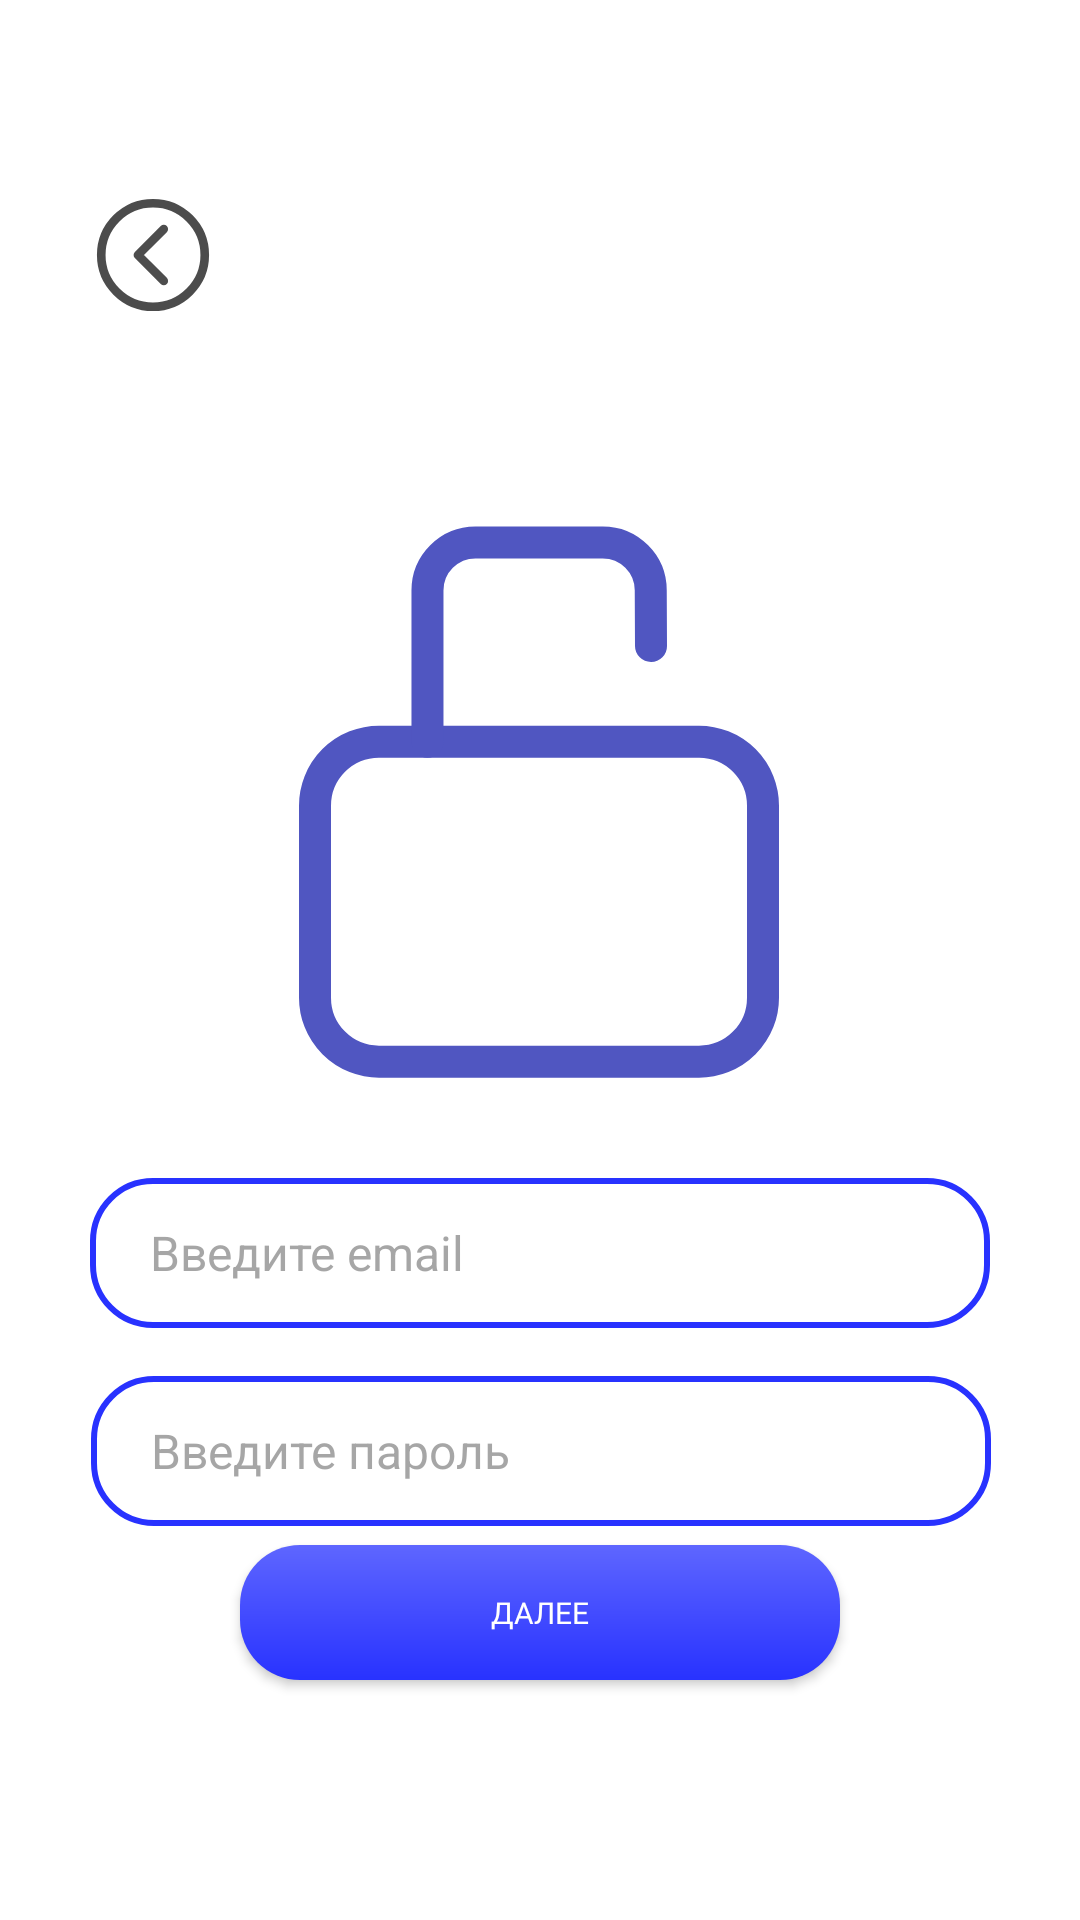

Produce the Android XML layout that renders to this screen, including the resource entries it uses.
<!-- AndroidManifest.xml: application theme Theme.AchStudApp -->
<!-- res/layout/activity_register_step2.xml -->
<?xml version="1.0" encoding="utf-8"?>
<androidx.constraintlayout.widget.ConstraintLayout xmlns:android="http://schemas.android.com/apk/res/android"
    xmlns:app="http://schemas.android.com/apk/res-auto"
    xmlns:tools="http://schemas.android.com/tools"
    android:layout_width="match_parent"
    android:layout_height="match_parent">

    <ImageButton
        android:id="@+id/backBtnReg2"
        android:layout_width="70dp"
        android:layout_height="70dp"
        android:layout_marginStart="16dp"
        android:layout_marginTop="50dp"
        android:backgroundTint="@android:color/transparent"
        android:scaleType="centerInside"
        android:src="@drawable/back_arrow_icon"
        app:layout_constraintEnd_toEndOf="parent"
        app:layout_constraintHorizontal_bias="0.0"
        app:layout_constraintStart_toStartOf="parent"
        app:layout_constraintTop_toTopOf="parent" />

    <ImageView
        android:id="@+id/imageView2"
        android:layout_width="256dp"
        android:layout_height="256dp"
        android:layout_marginTop="130dp"
        app:layout_constraintEnd_toEndOf="parent"
        app:layout_constraintHorizontal_bias="0.496"
        app:layout_constraintStart_toStartOf="parent"
        app:layout_constraintTop_toTopOf="parent"
        app:srcCompat="@drawable/unlock_icon_outline" />

    <androidx.constraintlayout.widget.ConstraintLayout
        android:id="@+id/constraintLayout3"
        android:layout_width="match_parent"
        android:layout_height="wrap_content"
        app:layout_constraintBottom_toTopOf="@+id/nextBtn2"
        app:layout_constraintEnd_toEndOf="parent"
        app:layout_constraintHorizontal_bias="0.0"
        app:layout_constraintStart_toStartOf="parent"
        app:layout_constraintTop_toBottomOf="@+id/imageView2">

        <EditText
            android:id="@+id/email"
            style="@style/MainInputStyle"
            android:layout_width="300dp"
            android:layout_height="50dp"
            android:gravity="start|center_vertical"
            android:hint="@string/email"
            app:layout_constraintBottom_toTopOf="@+id/password"
            app:layout_constraintEnd_toEndOf="parent"
            app:layout_constraintStart_toStartOf="parent"
            app:layout_constraintTop_toTopOf="parent" />

        <EditText
            android:id="@+id/password"
            style="@style/MainInputStyle"
            android:layout_width="300dp"
            android:layout_height="50dp"
            android:layout_marginTop="16dp"
            android:gravity="start|center_vertical"
            android:hint="@string/password"
            app:layout_constraintBottom_toBottomOf="parent"
            app:layout_constraintEnd_toEndOf="parent"
            app:layout_constraintHorizontal_bias="0.504"
            app:layout_constraintStart_toStartOf="parent"
            app:layout_constraintTop_toBottomOf="@+id/email" />


    </androidx.constraintlayout.widget.ConstraintLayout>

    <Button
        android:id="@+id/nextBtn2"
        style="@style/MainButtonStyle"
        android:layout_width="200dp"
        android:layout_height="45dp"
        android:layout_marginBottom="80dp"
        android:backgroundTint="@null"
        android:paddingHorizontal="30dp"
        android:text="Далее"
        app:icon="@drawable/arrow_forward_24dp_e3e3e3_fill0_wght400_grad0_opsz24"
        app:iconGravity="end"
        app:iconPadding="8dp"
        app:layout_constraintBottom_toBottomOf="parent"
        app:layout_constraintEnd_toEndOf="parent"
        app:layout_constraintStart_toStartOf="parent" />
</androidx.constraintlayout.widget.ConstraintLayout>
<!-- resources referenced by this layout -->
<resources>
  <!-- drawable back_arrow_icon (drawable) -->
  <vector xmlns:android="http://schemas.android.com/apk/res/android"
      android:width="512dp"
      android:height="512dp"
      android:viewportWidth="512"
      android:viewportHeight="512">
    <path
        android:pathData="M256,64C150,64 64,150 64,256s86,192 192,192s192,-86 192,-192S362,64 256,64Z"
        android:strokeWidth="32"
        android:fillColor="#00000000"
        android:strokeColor="#B3000000"/>
    <path
        android:pathData="m296,352l-96,-96l96,-96"
        android:strokeLineJoin="round"
        android:strokeWidth="32"
        android:fillColor="#00000000"
        android:strokeColor="#B2000000"
        android:strokeLineCap="round"/>
  </vector>
  <!-- drawable unlock_icon_outline (drawable) -->
  <vector xmlns:android="http://schemas.android.com/apk/res/android"
      android:width="24dp"
      android:height="24dp"
      android:viewportWidth="24"
      android:viewportHeight="24">
    <path
        android:strokeWidth="1"
        android:pathData="M7,10.989L17,10.989A2,2 0,0 1,19 12.989L19,18.989A2,2 0,0 1,17 20.989L7,20.989A2,2 0,0 1,5 18.989L5,12.989A2,2 0,0 1,7 10.989z"
        android:fillColor="#00000000"
        android:strokeColor="@color/ach_background"/>
    <path
        android:strokeWidth="1"
        android:pathData="m15.5,8l-0.008,-1.742a1.5,1.5 0,0 0,-1.5 -1.494h-3.977a1.5,1.5 0,0 0,-1.5 1.5v4.73"
        android:fillColor="#00000000"
        android:strokeColor="@color/ach_background"
        android:strokeLineCap="round"/>
  </vector>
  <string name="email">Введите email</string>
  <string name="password">Введите пароль</string>
  <style name="MainButtonStyle" parent="Widget.AppCompat.Button">
          <item name="android:background">@drawable/main_style_button</item>
          <item name="android:fontFamily">@font/rubik_regular</item>
          <item name="android:gravity">center</item>
          <item name="android:textSize">10sp</item>
          <item name="android:textColor">@color/white</item>
      </style>
  <style name="MainInputStyle" parent="Widget.AppCompat.EditText">
          <item name="android:background">@drawable/main_style_input</item>
          <item name="android:textColorHint">@color/hintColorText</item>
          <item name="android:textSize">16sp</item>
          <item name="android:paddingStart">20dp</item>
  
      </style>
  <style name="Theme.AchStudApp" parent="Theme.MaterialComponents.DayNight.NoActionBar">
          <item name="materialButtonStyle">@style/Widget.AppCompat.Button</item>
      </style>
  <color name="ach_background">#5056C1</color>
  <!-- drawable main_style_button (drawable) -->
  <?xml version="1.0" encoding="utf-8"?>
  <shape xmlns:android="http://schemas.android.com/apk/res/android"
      android:shape="rectangle">
      <gradient
          android:type="linear"
          android:angle="60"
          android:startColor="#5E66FF"
          android:endColor="#2832FF"
          android:gradientRadius="50%p" />
      <corners
          android:radius="20dp"
          />
  </shape>
  <color name="white">#FFFFFFFF</color>
  <!-- drawable main_style_input (drawable) -->
  <shape xmlns:android="http://schemas.android.com/apk/res/android" android:shape="rectangle">
      <corners android:radius="20dp"/>
      <stroke android:width="2dp" android:color="#2832FF"/>
  </shape>
  <color name="hintColorText">#9A6B6B6B</color>
</resources>
